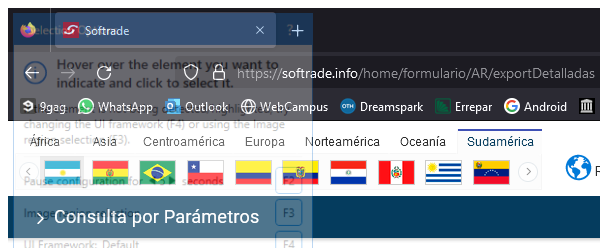
Workflow: Softrade

Step 1: Softrade in window 'Softrade' (firefox.exe)

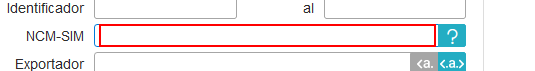
Step 2: type "[row("NCM-SIM").ToString]" into the text box

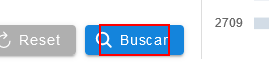
Step 3: click on the element

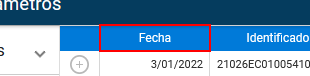
Step 4: Esperar a que cargue la tabla on the table header

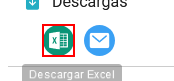
Step 5: click on the image

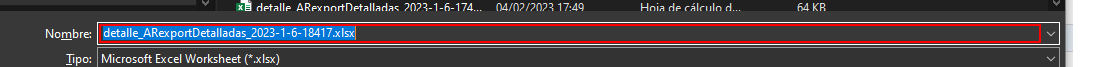
Step 6: type "["C:\Users\Agustin Bustos\Desktop\Bot Exportaciones\Exportaciones\"  + row("NCM-SIM").ToString + ".xlsx"]" in window 'Ingrese nombre de archivo a guardar…' (firefox.exe)

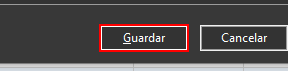
Step 7: click in window 'Ingrese nombre de archivo a guardar…' (firefox.exe)

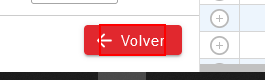
Step 8: click on the element

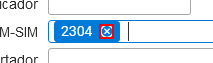
Step 9: click on the element
